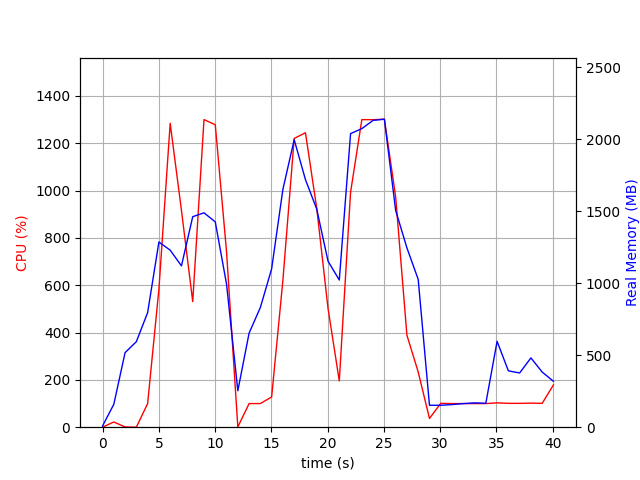

The table this chart was drawn from, first rows:
elapsed_time, nproc, cpu, mem_real, mem_virtual
6.437301635742188e-05, 2, 0.0, 8.656, 37.25
1.001, 7, 22.0, 159.2, 519.4
2.003, 3, 1.0, 518.4, 1357
3.004, 3, 0.0, 594.6, 1504
4.006, 3, 99.8, 796.3, 1764
5.007, 3, 582.9, 1287, 2324
6.009, 3, 1284, 1230, 2205
7.011, 3, 916.5, 1121, 2344
8.013, 3, 531.0, 1463, 2560
9.015, 3, 1300, 1490, 2576
10.02, 3, 1278, 1427, 2602
11.02, 3, 741.0, 994, 2631
12.02, 3, 1.0, 253.2, 1403
13.02, 3, 99.8, 653.8, 1727
14.02, 3, 99.9, 832.3, 1975
15.03, 3, 127.8, 1101, 2309
16.03, 3, 621.7, 1654, 2985
17.03, 3, 1220, 1998, 3387
18.03, 3, 1245, 1720, 2952
19.03, 3, 925.4, 1516, 3098
20.03, 3, 502.2, 1154, 3216
21.04, 3, 195.7, 1023, 3260
22.04, 3, 992.9, 2040, 3387
23.04, 3, 1300, 2075, 3403
24.04, 3, 1300, 2132, 3523
25.04, 3, 1302, 2141, 3523
26.04, 3, 973.4, 1507, 3639
27.05, 3, 388.5, 1246, 3667
28.05, 3, 233.6, 1028, 3667
29.05, 2, 36.9, 152.4, 8393758
30.05, 2, 100.8, 152.4, 8393758
31.05, 2, 99.9, 157.2, 8393758
32.05, 2, 99.8, 164, 8393758
33.06, 2, 99.8, 169, 8393758
34.06, 2, 99.9, 166.4, 8393758
35.06, 2, 102.9, 596.8, 8446463
36.06, 2, 100.9, 391.7, 8446495
37.06, 2, 100.8, 376.8, 8446512
38.06, 2, 101.8, 481.6, 8446512
39.06, 2, 100.8, 383.1, 8446512
40.07, 2, 178.8, 319.1, 8446289
